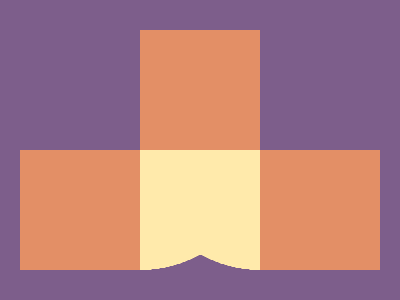

Write the HTML and CSS that draws this image.


<style>&{margin:150 35%30;box-shadow:30vw 0,-30vw 0,0-30vw,0 0 0 7in#7D5E8B;color:E38F66;background:64q 30vw/99%200%radial-gradient(1q,#FFEAAB 30vw,#7D5E8B)}</style>
